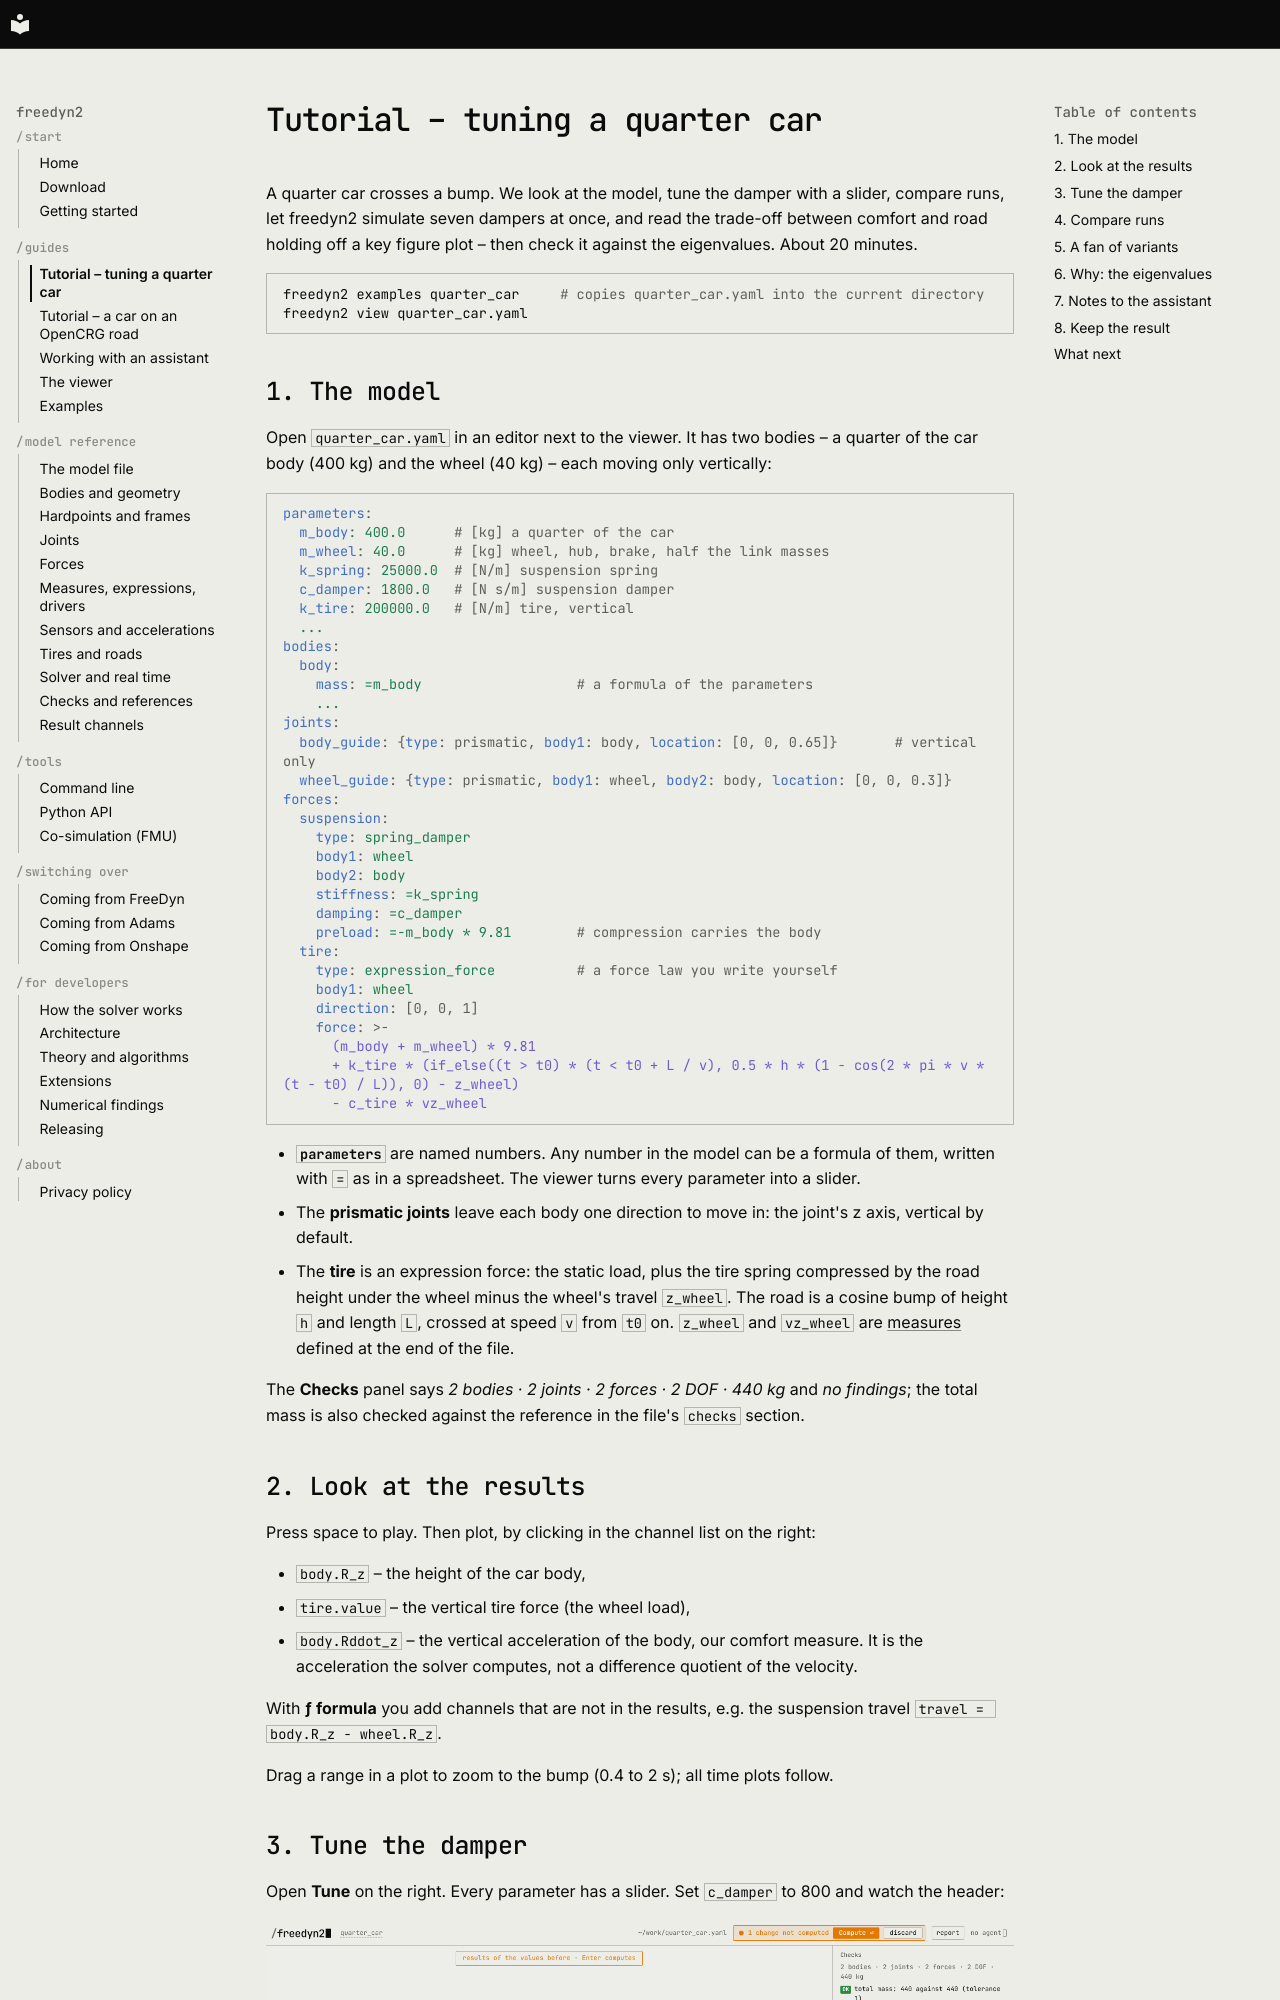

repository: freedyn-org/freedyn2 · page: tutorial/index.html · generator: mkdocs

# Tutorial – tuning a quarter car

A quarter car crosses a bump. We look at the model, tune the damper with a slider, compare
runs, let freedyn2 simulate seven dampers at once, and read the trade-off between comfort and
road holding off a key figure plot – then check it against the eigenvalues. About 20 minutes.

```sh
freedyn2 examples quarter_car     # copies quarter_car.yaml into the current directory
freedyn2 view quarter_car.yaml
```
